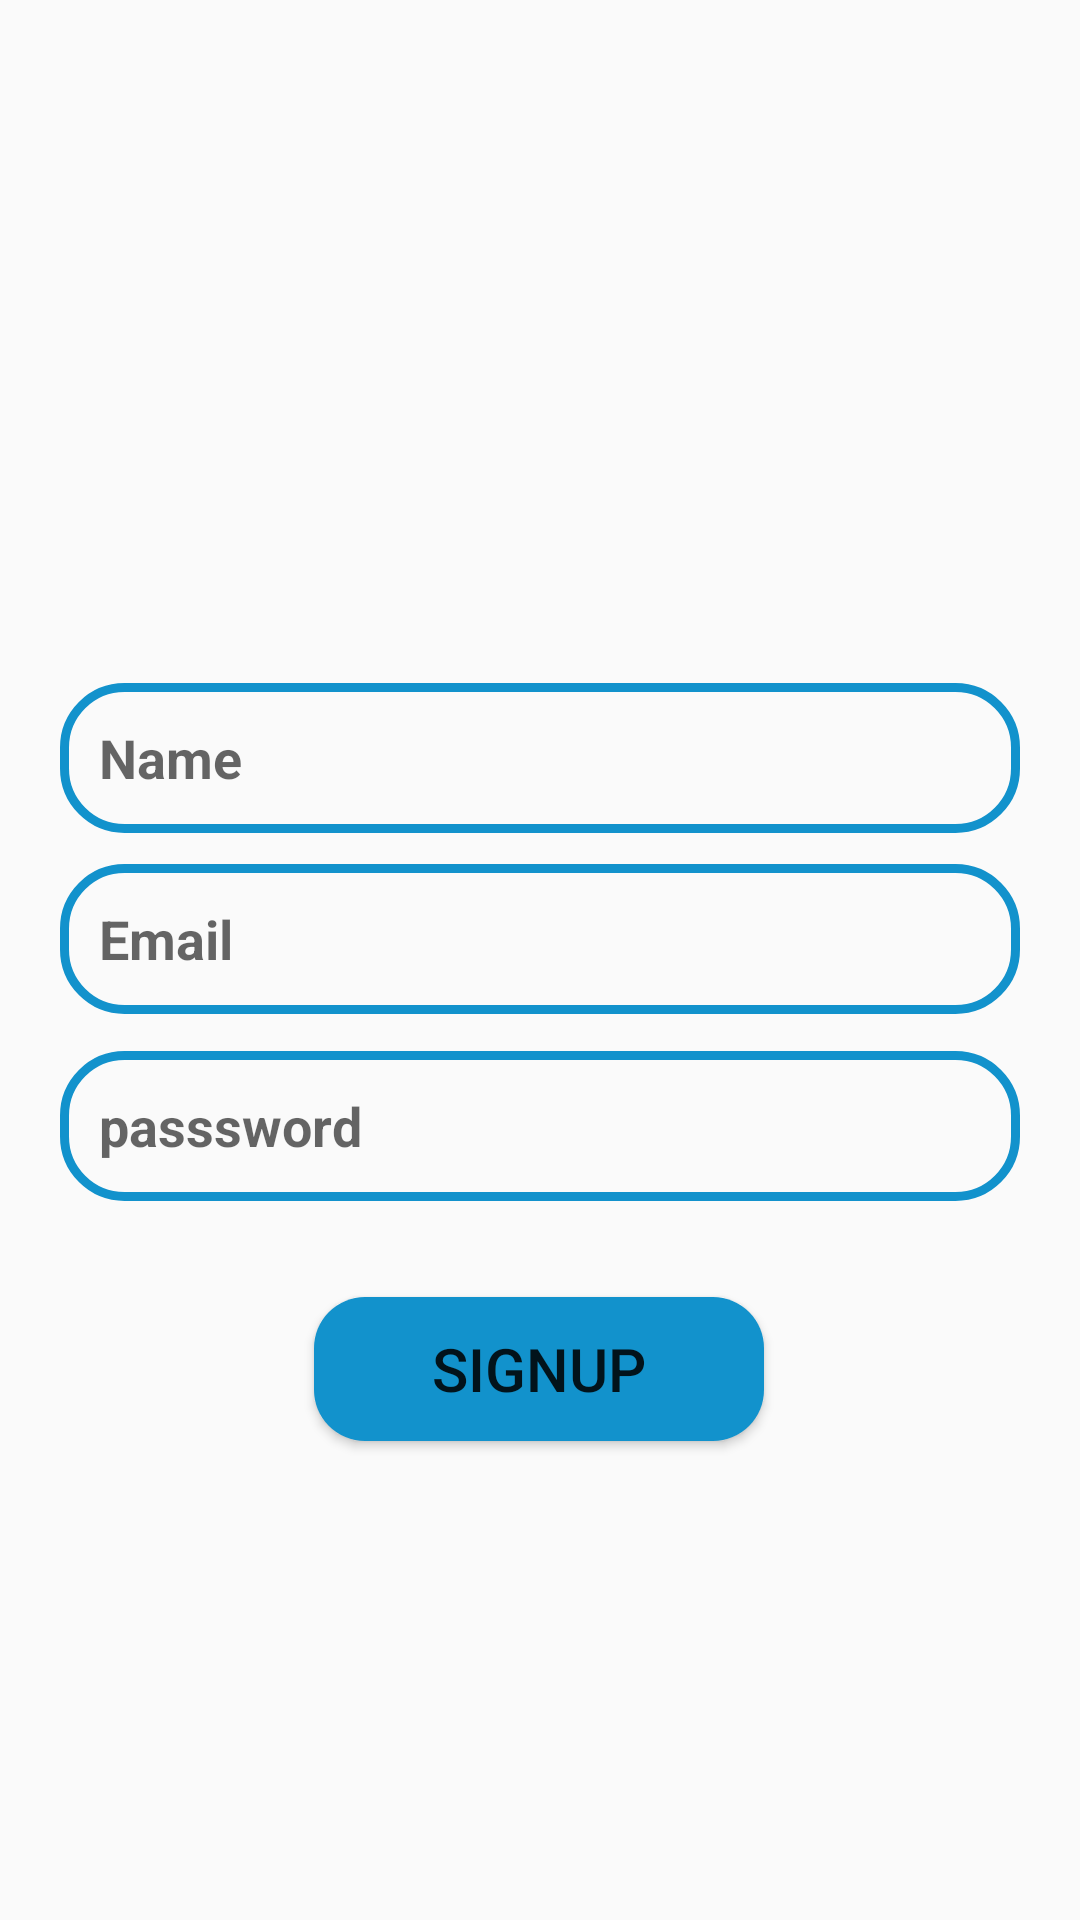

Write the Android layout XML for this screen, with the resource values it uses.
<!-- AndroidManifest.xml: application theme Theme.SImpleChat -->
<!-- res/layout/activity_signup.xml -->
<?xml version="1.0" encoding="utf-8"?>
<androidx.constraintlayout.widget.ConstraintLayout xmlns:android="http://schemas.android.com/apk/res/android"
    xmlns:app="http://schemas.android.com/apk/res-auto"
    xmlns:tools="http://schemas.android.com/tools"
    android:layout_width="match_parent"
    android:layout_height="match_parent"
    tools:context=".ui.Login">

    <EditText
        android:id="@+id/edtName"
        android:layout_width="match_parent"
        android:layout_height="50dp"
        android:layout_marginStart="20dp"
        android:layout_marginEnd="20dp"
        android:autofillHints="enter email"
        android:background="@drawable/edt_background"
        android:hint="@string/name"
        android:inputType="textEmailAddress"
        android:paddingStart="13dp"
        android:paddingEnd="3dp"
        android:textStyle="bold|normal"
        app:layout_constraintBottom_toBottomOf="parent"
        app:layout_constraintEnd_toEndOf="parent"
        app:layout_constraintHorizontal_bias="0.0"
        app:layout_constraintStart_toStartOf="parent"
        app:layout_constraintTop_toTopOf="parent"
        app:layout_constraintVertical_bias="0.386" />


    <EditText
        android:id="@+id/edtEmail"
        android:layout_width="match_parent"
        android:layout_height="50dp"
        android:layout_marginStart="20dp"
        android:layout_marginTop="16dp"
        android:layout_marginEnd="20dp"
        android:autofillHints="enter email"
        android:background="@drawable/edt_background"
        android:hint="@string/email"
        android:inputType="textEmailAddress"
        android:paddingStart="13dp"
        android:paddingEnd="3dp"
        android:textStyle="bold|normal"
        app:layout_constraintBottom_toBottomOf="parent"
        app:layout_constraintEnd_toEndOf="parent"
        app:layout_constraintHorizontal_bias="1.0"
        app:layout_constraintStart_toStartOf="parent"
        app:layout_constraintTop_toTopOf="parent"
        app:layout_constraintVertical_bias="0.474" />

    <EditText
        android:id="@+id/edtPassword"
        android:layout_width="match_parent"
        android:layout_height="50dp"
        android:layout_marginStart="20dp"
        android:layout_marginEnd="20dp"
        android:autofillHints="enter password"
        android:background="@drawable/edt_background"
        android:hint="@string/password"
        android:inputType="textPassword"
        android:paddingStart="13dp"
        android:paddingEnd="3dp"
        android:textStyle="bold|normal"
        app:layout_constraintBottom_toBottomOf="parent"
        app:layout_constraintEnd_toEndOf="parent"
        app:layout_constraintHorizontal_bias="0.0"
        app:layout_constraintStart_toStartOf="parent"
        app:layout_constraintTop_toTopOf="parent"
        app:layout_constraintVertical_bias="0.594" />


    <Button
        android:id="@+id/btn_signup"
        android:layout_width="150dp"
        android:layout_height="wrap_content"
        android:layout_marginTop="32dp"
        android:background="@drawable/btn_background"
        android:text="@string/signup"
        android:textSize="20sp"
        app:layout_constraintEnd_toEndOf="parent"
        app:layout_constraintHorizontal_bias="0.498"
        app:layout_constraintStart_toStartOf="parent"
        app:layout_constraintTop_toBottomOf="@+id/edtPassword" />
</androidx.constraintlayout.widget.ConstraintLayout>
<!-- resources referenced by this layout -->
<resources>
  <!-- drawable btn_background (drawable) -->
  <?xml version="1.0" encoding="utf-8"?>
  <shape xmlns:android="http://schemas.android.com/apk/res/android">
  
      <corners android:radius="17dp"/>
  
      <solid android:color="@color/myBlue"/>
  
  
  
  </shape>
  <!-- drawable edt_background (drawable) -->
  <?xml version="1.0" encoding="utf-8"?>
  <shape xmlns:android="http://schemas.android.com/apk/res/android">
      <corners android:radius="20dp"/>
      <stroke
          android:color="@color/myBlue"
          android:width="3dp"/>
  
  
  </shape>
  <string name="email">Email</string>
  <string name="name">Name</string>
  <string name="password">passsword</string>
  <string name="signup">Signup</string>
  <style name="Theme.SImpleChat" parent="Base.Theme.SImpleChat" />
  <color name="myBlue">#1292CC</color>
  <style name="Base.Theme.SImpleChat" parent="Theme.AppCompat.Light">
          
          
      </style>
</resources>
